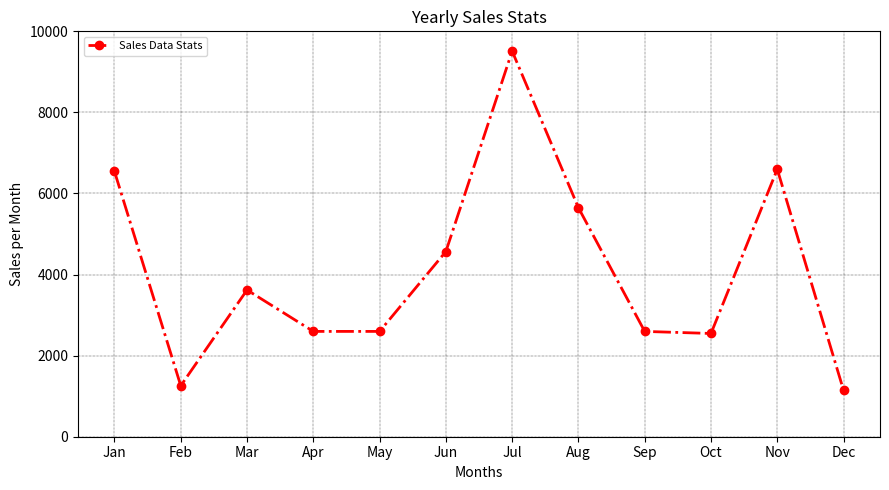

This chart was generated by the following Python code:
import matplotlib.pyplot as plt

months = [1, 2, 3, 4, 5, 6, 7, 8, 9, 10, 11, 12]
month_names = ['Jan', 'Feb', 'Mar', 'Apr', 'May', 'Jun', 'Jul', 'Aug', 'Sep', 'Oct', 'Nov', 'Dec']
sales = [6544, 1258, 3620, 2598, 2598, 4568, 9512, 5648, 2598, 2547, 6598, 1145]

# Set figure size
plt.figure(figsize=(9, 5))

# Plot data
plt.plot(
    months, sales,
    color="Red",
    linestyle='-.',
    linewidth=2,
    marker="o",
    label="Sales Data Stats"
)

# Labels and Title
plt.title("Yearly Sales Stats")
plt.xlabel("Months")
plt.ylabel("Sales per Month")

# 1. Show ticks for ALL 12 months with custom text labels
plt.xticks(ticks=months, labels=month_names)

# 2. Set Y-axis limits correctly
plt.ylim(0, 10000)

plt.legend(loc='upper left', fontsize=8)
plt.grid(color="Black", linestyle='-.', linewidth=0.25)

plt.tight_layout()
plt.show()
